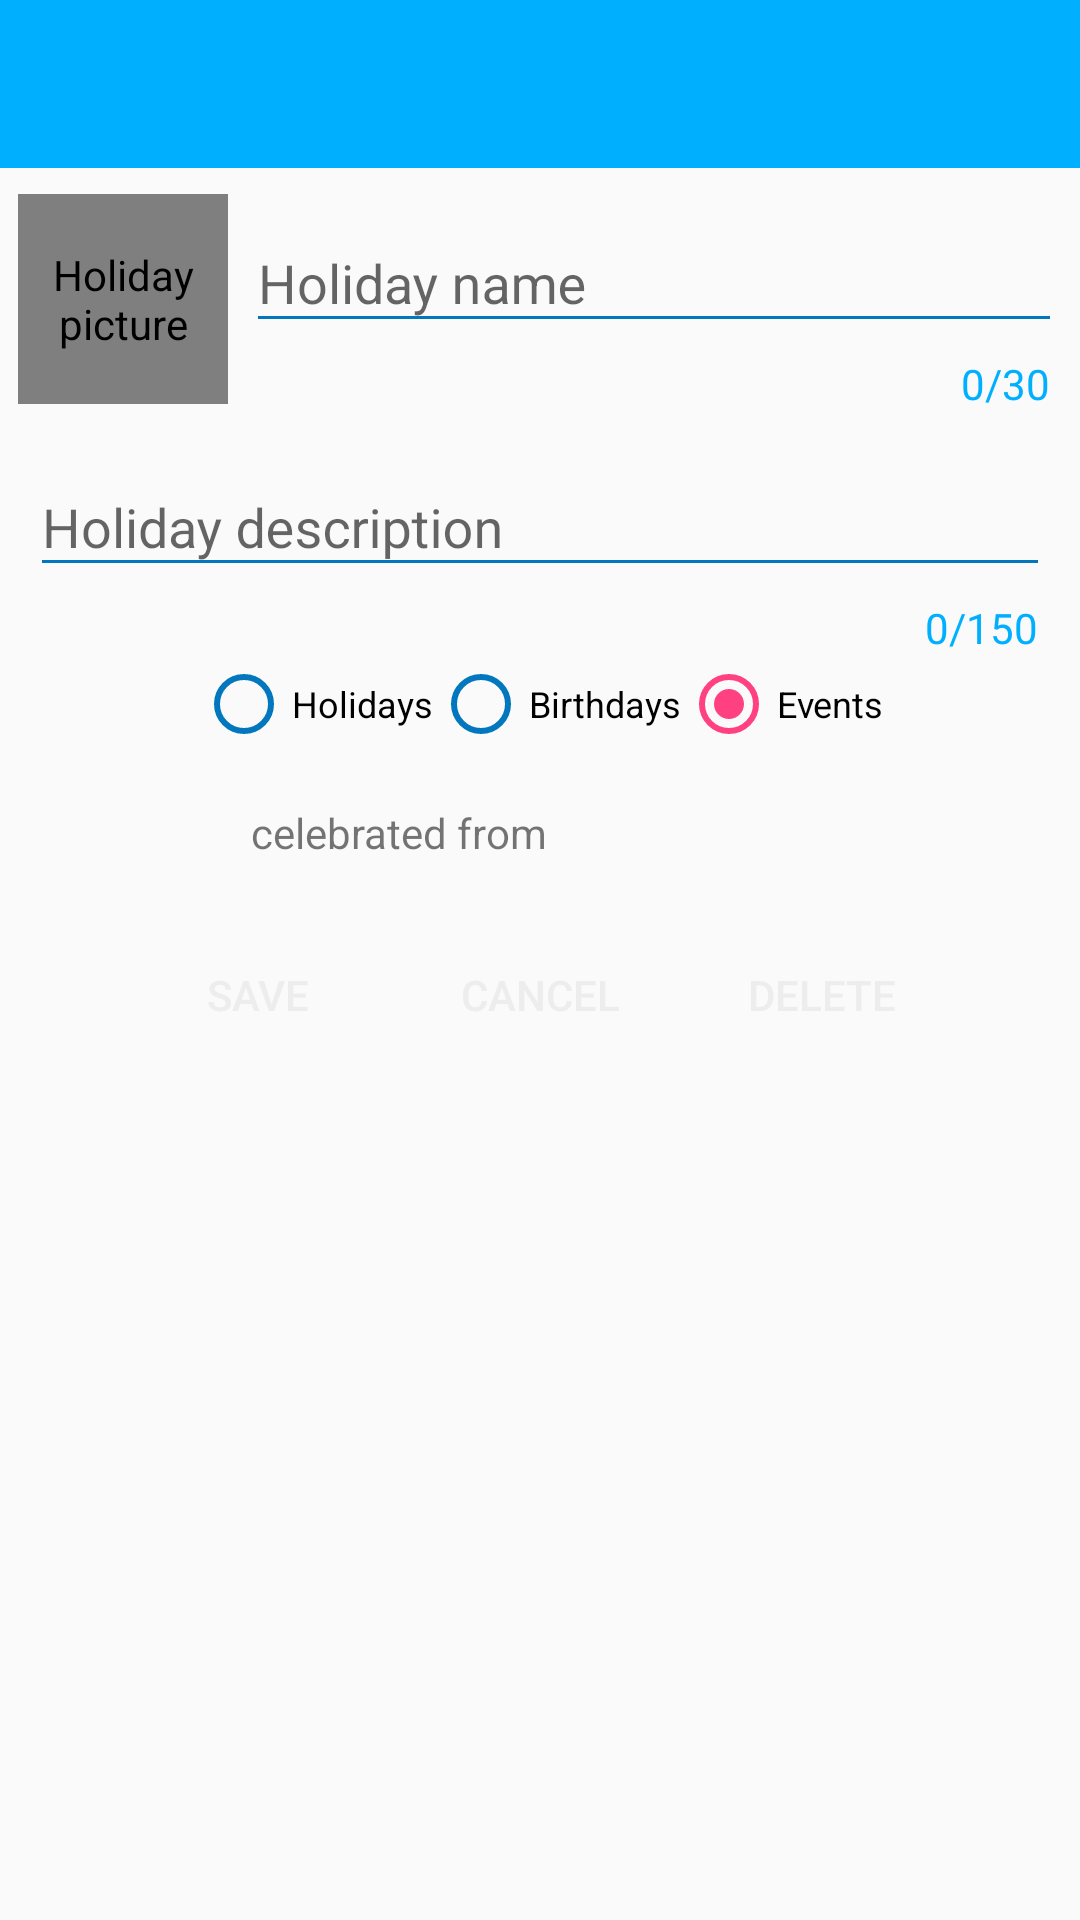

Produce the Android XML layout that renders to this screen, including the resource entries it uses.
<!-- AndroidManifest.xml: application theme MyTheme -->
<!-- res/layout/add_form.xml -->
<?xml version="1.0" encoding="utf-8"?>
<LinearLayout xmlns:android="http://schemas.android.com/apk/res/android"
    xmlns:app="http://schemas.android.com/apk/res-auto"
    android:layout_width="match_parent"
    android:layout_height="match_parent"
    android:orientation="vertical">

    <android.support.design.widget.CoordinatorLayout
        android:layout_width="match_parent"
        android:layout_height="wrap_content">

        <android.support.design.widget.AppBarLayout
            android:layout_width="match_parent"
            android:layout_height="wrap_content">

            <include
                android:id="@+id/toolBarAddEditActivity"
                layout="@layout/toolbar" />

        </android.support.design.widget.AppBarLayout>
    </android.support.design.widget.CoordinatorLayout>

    <LinearLayout
        android:layout_width="match_parent"
        android:layout_height="wrap_content"
        android:layout_margin="6dp"
        android:layout_marginLeft="10dp"
        android:layout_marginRight="10dp"
        android:orientation="horizontal">

        <com.makeramen.roundedimageview.RoundedImageView
            android:id="@+id/edit_image_holiday"
            android:layout_width="70dp"
            android:layout_height="70dp"
            android:layout_gravity="center"
            android:layout_marginEnd="6dp"
            android:layout_marginRight="6dp"
            android:contentDescription="@string/holiday_picture"
            android:onClick="onClick"
            android:scaleType="centerCrop"
            android:src="@drawable/ic_take_picture"
            app:riv_corner_radius="100dp"
            app:riv_mutate_background="true" />

        <android.support.design.widget.TextInputLayout
            android:layout_width="match_parent"
            android:layout_height="wrap_content"
            app:counterEnabled="true"
            app:counterMaxLength="30"
            app:counterOverflowTextAppearance="@style/counterOverride"
            app:counterTextAppearance="@style/counterText">

            <android.support.v7.widget.AppCompatEditText
                android:id="@+id/add_holiday_name"
                android:layout_width="match_parent"
                android:layout_height="wrap_content"
                android:layout_centerHorizontal="true"
                android:layout_centerVertical="true"
                android:hint="@string/holiday_name" />
        </android.support.design.widget.TextInputLayout>

    </LinearLayout>

    <android.support.design.widget.TextInputLayout
        android:layout_width="match_parent"
        android:layout_height="wrap_content"
        android:layout_marginLeft="10dp"
        android:layout_marginRight="10dp"
        app:counterEnabled="true"
        app:counterMaxLength="150"
        app:counterOverflowTextAppearance="@style/counterOverride"
        app:counterTextAppearance="@style/counterText">

        <android.support.v7.widget.AppCompatEditText
            android:id="@+id/add_holiday_description"
            android:layout_width="match_parent"
            android:layout_height="wrap_content"
            android:layout_centerHorizontal="true"
            android:layout_centerVertical="true"
            android:hint="@string/holiday_description" />
    </android.support.design.widget.TextInputLayout>

    <RadioGroup
        android:id="@+id/radio_group"
        android:layout_width="match_parent"
        android:layout_height="wrap_content"
        android:layout_marginLeft="10dp"
        android:layout_marginRight="10dp"
        android:gravity="center"
        android:orientation="horizontal">

        <RadioButton
            android:id="@+id/radio_button_holidays"
            android:layout_width="wrap_content"
            android:layout_height="wrap_content"
            android:clickable="true"
            android:text="@string/Holidays"
            android:textSize="12sp" />

        <RadioButton
            android:id="@+id/radio_button_birthdays"
            android:layout_width="wrap_content"
            android:layout_height="wrap_content"
            android:clickable="true"
            android:text="@string/Birthdays"
            android:textSize="12sp" />

        <RadioButton
            android:id="@+id/radio_button_events"
            android:layout_width="wrap_content"
            android:layout_height="wrap_content"
            android:checked="true"
            android:clickable="true"
            android:text="@string/Events"
            android:textSize="12sp" />
    </RadioGroup>

    <LinearLayout
        android:layout_width="match_parent"
        android:layout_height="wrap_content"
        android:layout_marginLeft="10dp"
        android:layout_marginRight="10dp"
        android:gravity="center"
        android:orientation="horizontal">

        <TextView
            android:layout_width="wrap_content"
            android:layout_height="wrap_content"
            android:layout_margin="5dp"
            android:text="@string/celebrated_from" />

        <Button
            android:id="@+id/btn_data"
            style="@style/button"
            android:layout_width="wrap_content"
            android:layout_height="wrap_content"
            android:layout_gravity="center" />

    </LinearLayout>


    <LinearLayout
        android:layout_width="match_parent"
        android:layout_height="wrap_content"
        android:layout_marginLeft="10dp"
        android:layout_marginRight="10dp"
        android:gravity="center"
        android:orientation="horizontal">

        <Button
            android:id="@+id/btn_save"
            style="@style/button"
            android:layout_width="wrap_content"
            android:layout_height="wrap_content"
            android:text="@string/save" />

        <Button
            android:id="@+id/btn_cancel"
            style="@style/button"
            android:layout_width="wrap_content"
            android:layout_height="wrap_content"
            android:text="@string/cancel" />

        <Button
            android:id="@+id/btn_delete"
            style="@style/button"
            android:layout_width="wrap_content"
            android:layout_height="wrap_content"
            android:text="@string/delete" />

    </LinearLayout>
</LinearLayout>
<!-- res/layout/toolbar.xml (included above) -->
<?xml version="1.0" encoding="utf-8"?>
<android.support.v7.widget.Toolbar
    xmlns:android="http://schemas.android.com/apk/res/android"
    xmlns:app="http://schemas.android.com/apk/res-auto"
    android:layout_height="wrap_content"
    android:layout_width="match_parent"
    android:minHeight="?attr/actionBarSize"
    android:theme="@style/ToolbarTheme"
    app:popupTheme="@style/ThemeOverlay.AppCompat"
    app:layout_scrollFlags="scroll|enterAlways"/>
<!-- resources referenced by this layout -->
<resources>
  <!-- drawable ic_take_picture (drawable) -->
  <vector xmlns:android="http://schemas.android.com/apk/res/android"
          android:width="24dp"
          android:height="24dp"
          android:viewportWidth="24.0"
          android:viewportHeight="24.0">
      <path
          android:fillColor="#e4e4e4"
          android:pathData="M4,4h7L11,2L4,2c-1.1,0 -2,0.9 -2,2v7h2L4,4zM10,13l-4,5h12l-3,-4 -2.03,2.71L10,13zM17,8.5c0,-0.83 -0.67,-1.5 -1.5,-1.5S14,7.67 14,8.5s0.67,1.5 1.5,1.5S17,9.33 17,8.5zM20,2h-7v2h7v7h2L22,4c0,-1.1 -0.9,-2 -2,-2zM20,20h-7v2h7c1.1,0 2,-0.9 2,-2v-7h-2v7zM4,13L2,13v7c0,1.1 0.9,2 2,2h7v-2L4,20v-7z"/>
  </vector>
  <string name="Birthdays">Birthdays</string>
  <string name="Events">Events</string>
  <string name="Holidays">Holidays</string>
  <string name="cancel">Cancel</string>
  <string name="celebrated_from">celebrated from</string>
  <string name="delete">Delete</string>
  <string name="holiday_description">Holiday description</string>
  <string name="holiday_name">Holiday name</string>
  <string name="holiday_picture">Holiday picture</string>
  <string name="save">Save</string>
  <style name="ToolbarTheme" parent="@style/ThemeOverlay.AppCompat.Dark" />
  <style name="button">
          <item name="android:background">@drawable/bg_button_enabled</item>
          <item name="android:padding">6dp</item>
          <item name="android:textColor">@color/colorWhite</item>
          <item name="android:layout_margin">3dp</item>
      </style>
  <style name="counterOverride">
          <item name="android:textColor">#ff0000</item>
      </style>
  <style name="counterText">
          <item name="android:textColor">@color/colorPrimary</item>
      </style>
  <style name="MyTheme" parent="Theme.AppCompat.Light.NoActionBar">
          <item name="android:windowActionBar">false</item>
          <item name="colorPrimary">@color/colorPrimary</item>
          <item name="colorPrimaryDark">@color/colorPrimaryDark</item>
          <item name="colorAccent">@color/colorAccent</item>
          <item name="colorControlNormal">@color/colorPrimaryDark</item>
  
      </style>
  <color name="colorWhite">#ededed</color>
  <color name="colorPrimary">#00B0FF</color>
  <color name="colorPrimaryDark">#0277bd</color>
  <color name="colorAccent">#FF4081</color>
</resources>
